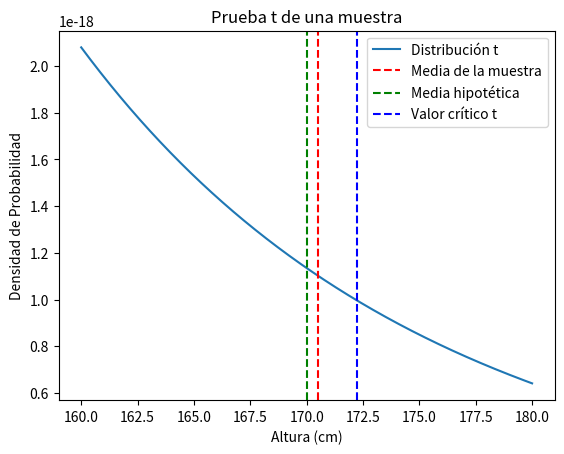

Write the Python code that produced this figure.
# -*- coding: utf-8 -*-
"""
Created on Thu Sep 14 10:57:33 2023

@author: sberrio81
"""

import numpy as np

from scipy import stats

import matplotlib.pyplot as plt



# Datos de la muestra

altura_muestra = np.array([168, 172, 165, 175, 170, 169, 171, 168, 173, 174])



# Media de la muestra

media_muestra = np.mean(altura_muestra)



# Media hipotética

media_hipotetica = 170



# Desviación estándar de la muestra

desviacion_estandar = np.std(altura_muestra, ddof=1)



# T estadístico

t_estadistico = (media_muestra - media_hipotetica) / (desviacion_estandar / np.sqrt(len(altura_muestra)))



# Valor crítico t

valor_critico_t = stats.t.ppf(0.975, df=len(altura_muestra)-1)



# Gráfico

x = np.linspace(160, 180, 1000)

y = stats.t.pdf(x, df=len(altura_muestra)-1)

plt.plot(x, y, label='Distribución t')

plt.axvline(x=media_muestra, color='r', linestyle='--', label='Media de la muestra')

plt.axvline(x=media_hipotetica, color='g', linestyle='--', label='Media hipotética')

plt.axvline(x=valor_critico_t * (desviacion_estandar / np.sqrt(len(altura_muestra))) + media_hipotetica, color='b', linestyle='--', label='Valor crítico t')

plt.legend()

plt.xlabel('Altura (cm)')

plt.ylabel('Densidad de Probabilidad')

plt.title('Prueba t de una muestra')

plt.show()



# Resultado

print(f'T estadístico: {t_estadistico}')

print(f'Valor crítico t: {valor_critico_t}')